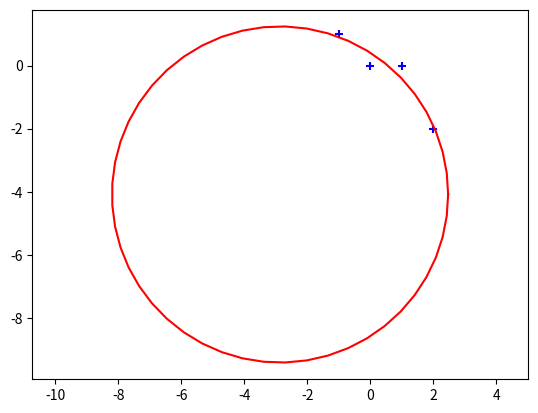

Python code for this plot:
import numpy as np
from matplotlib import pyplot as plt

def function(x):
    ''' parametric circle function [0, 2pi) -> R^2'''
    return np.array([c[0], c[1]]) + c[2] * np.array([np.cos(x), np.sin(x)])

def derivative(x):
    '''derivative of the function'''
    return c[2] * np.array([-np.sin(x), np.cos(x)])

# Data points
P = np.array([[-1, 1],
              [0, 0],
              [1, 0],
              [2, -2]])
# initial t parameter values
t = np.arange(1, 5, dtype='float32')

n = 3 # number model parameters
m = len(P) # number data points
c = np.zeros(n) #unknowns
# Put data poins into a column vector (makes implemenation easier)
b = P.flatten()

err = 1e10 # init value
old_rmse = rmse = 0
k = 0
eps  = 1e-7 # required convergence error
while err > eps:
    A = np.zeros((2*m, n)) #init matrix A. Note that b vector has been flattened
    j = 0 # init value
    for i in range(m): # step 1) matrix A assembly
        A[j] = np.array([1, 0, np.cos(t[i])]) # first coordinate
        A[j+1] = np.array([0, 1, np.sin(t[i])]) # second coordinate
        j += 2

    # step 2) solve normal equation
    c = np.linalg.inv(A.T.dot(A)).dot(A.T.dot(b))

    # step 3) compute rmse
    r = b - A.dot(c) # residual
    rsme = np.linalg.norm(r)/np.sqrt(m)
    # Error computation. Stop condition
    err = abs(old_rmse - rsme)
    old_rmse = rsme
    
    # step 4) update t
    for i in range(len(t)):
        t[i] = t[i] + ((P[i] - function(t[i])).dot(derivative(t[i]))) / (np.linalg.norm(derivative(t[i])**2))

    # counter variable just to report number of iterations to converge
    k = k + 1

# Log information
print("To reach an error of {} it took {:d} iterations".format(str(eps), k))
print("Optimal parameter values : ", t)
print("Model parameters: ", c)

# Plot result
plt.axis('equal') # same scaling on x and y axis
# Plot the function (is a parametric circle)
domain = np.linspace(0, 2*np.pi) # domain of the function
x, y = np.array([function(x) for x in domain]).T # unpack coordinates
plt.plot(x, y, color='r')

# Plot data points
x, y = P.T # unpack coordinates
plt.scatter(x, y, color='b', marker="+")

# plt.show()
# plt.savefig('./ex2plot.png')